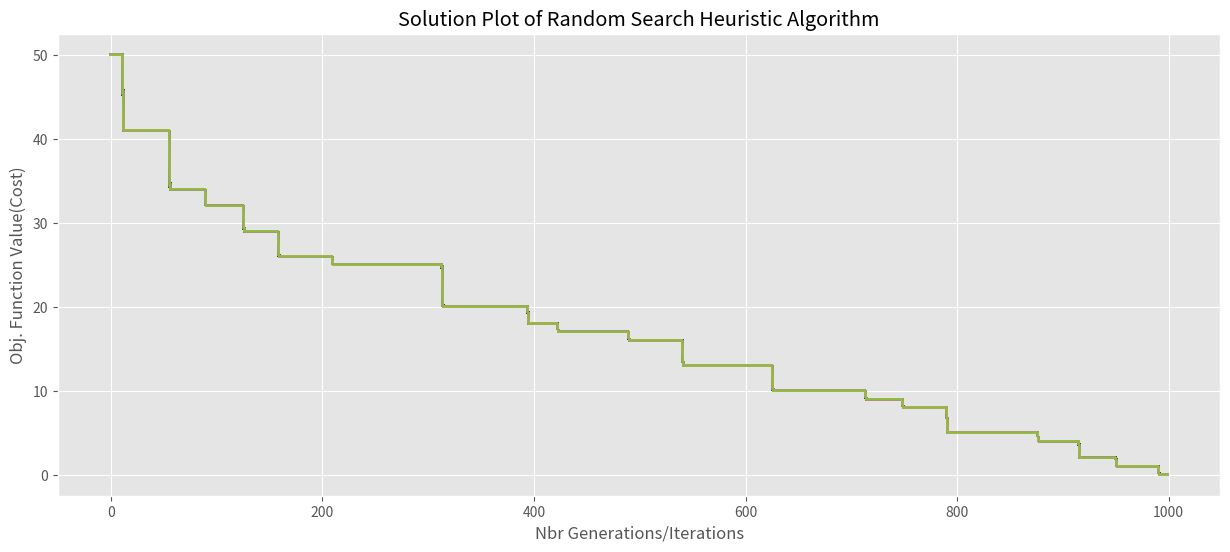

The script that saved this image:
# -*- coding: utf-8 -*-
"""
Created on Fri Nov 22 08:48:10 2019

@author: hadj0823
"""

import matplotlib.pyplot as plt
import networkx as nx
import numpy as np

plt.style.use('ggplot')

## inputs of ---> a Simple Random Search Algorithm
max_iter = 1000
prob_size = 2
search_space = [-5, 5]


def init_solu(prob_size, search_space):
    return [min(search_space) + np.random.randint(max(search_space) - min(search_space)) \
            for i in range(prob_size)]


def obj_func(x1, x2):
    return x1 ** 2 + x2 ** 2


best = []
candidate = []
candidate_sorted = []
CosT = []

for iteR in range(max_iter):
    candidate.append([])
    candidate[iteR].append(init_solu(prob_size, search_space))
    cost = obj_func(candidate[iteR][0][0], candidate[iteR][0][1])
    CosT.append(cost)
    candidate[iteR].append(cost)
    candidate_sorted.append(sorted(candidate, key=lambda X: X[1], reverse=False))
    best.append(candidate_sorted[iteR][0])

    if candidate[iteR][1] < best[-1][1]:
        best = candidate_sorted[-1]

#    print ("Generation {}'s sorted Candidates are:--> {}".format(iteR, candidate_sorted))
print("The best solution found is:--> {best[-1]}")

# plot the cost function values
fig, ax = plt.subplots(figsize=(15, 6));
for i in range(len(CosT)):
    plt.plot(sorted(CosT, reverse=True))
    plt.title("Solution Plot of Random Search Heuristic Algorithm")
    plt.xlabel("Nbr Generations/Iterations")
    plt.ylabel("Obj. Function Value(Cost)")
plt.show()
